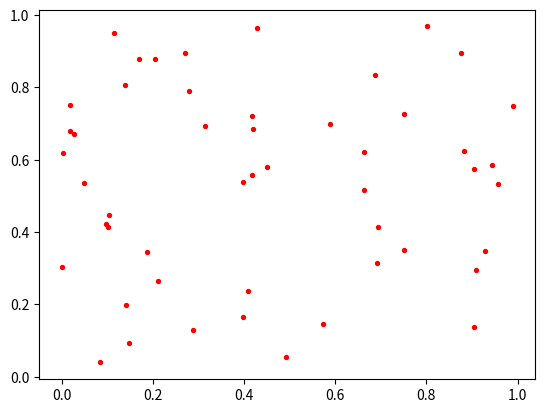

Recreate this plot in Python. (Note: this script raises an exception after producing the figure.)
import itertools
import networkx as nx
import numpy as np
import matplotlib.pyplot as plt
import matplotlib.collections as mc


def get_complete_graph(P):
    g = nx.Graph()
    edges = []
    for i, j in itertools.combinations(range(len(P)), 2):
        edges.append((i, j, np.linalg.norm(P[i] - P[j])))
    g.add_weighted_edges_from(edges)
    return g


def extract_odd_degree_vertices(Te):
    tg = nx.Graph()
    tg.add_edges_from(Te)
    O = []
    for v in tg.nodes():
        if tg.degree(v) % 2 != 0:
            O.append(v)
    return O


def get_perfect_matching_on_subgraph_induced_by(G, O):
    sg = G.subgraph(O)
    for u, v in sg.edges_iter():
        sg[u][v]['weight'] *= (-1)
    m = nx.max_weight_matching(sg, maxcardinality=True)
    return [[u, v] for u, v in m.iteritems() if u < v]


def get_christofides_tour(P):
    G = get_complete_graph(P)

    Te = [(u, v) for u, v, w in nx.minimum_spanning_edges(G)]

    O = extract_odd_degree_vertices(Te)

    pm = get_perfect_matching_on_subgraph_induced_by(G, O)

    eg = nx.MultiGraph()
    eg.add_edges_from(Te + pm)

    checked = [False] * len(P)
    christofides_tour = []
    for u, v in nx.eulerian_circuit(eg):
        if not checked[u]:
            christofides_tour.append(u)
            checked[u] = True
    christofides_tour.append(christofides_tour[0])
    return christofides_tour


def draw_tours(P):
    plt.gca().scatter(P[:, 0], P[:, 1], color='r', s=8)

    c_tour = get_christofides_tour(P)

    lines = [[P[u], P[v]] for u, v in zip(c_tour[:-1], c_tour[1:])]
    lc = mc.LineCollection(lines, colors='g', linewidth=2, zorder=-1)
    plt.gca().add_collection(lc)

    plt.gca().autoscale()
    plt.gca().set_aspect('equal')


if __name__ == '__main__':
    np.random.seed(1)
    P = np.random.random((50, 2))
    draw_tours(P)
    plt.show()
